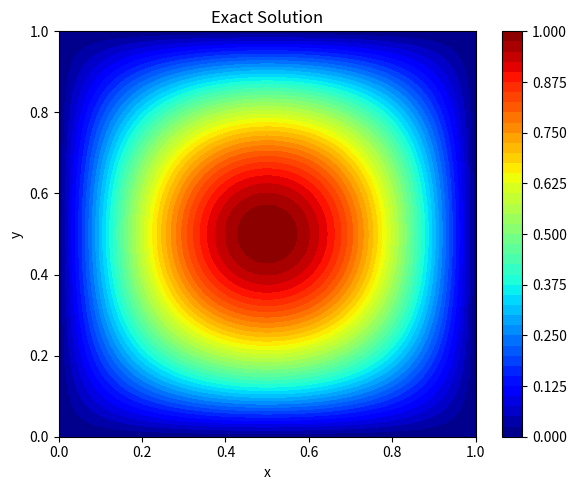
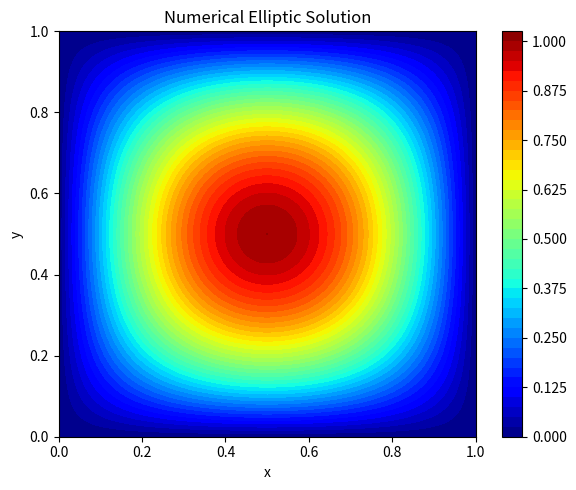
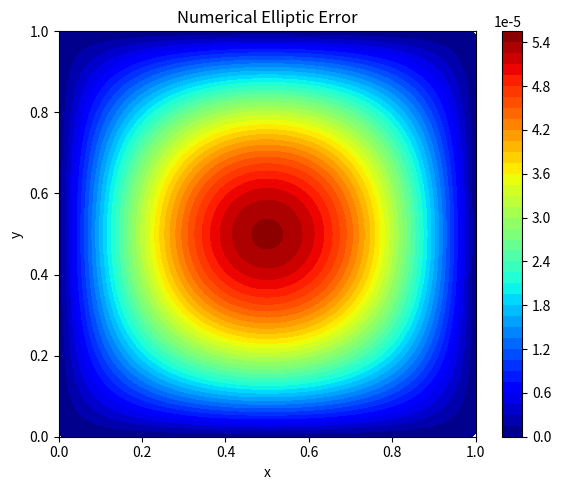
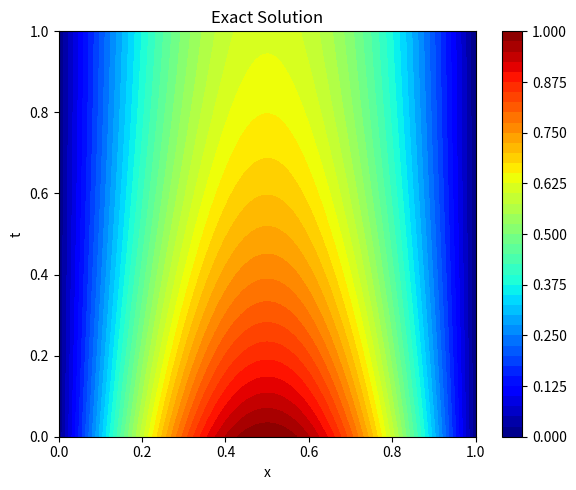
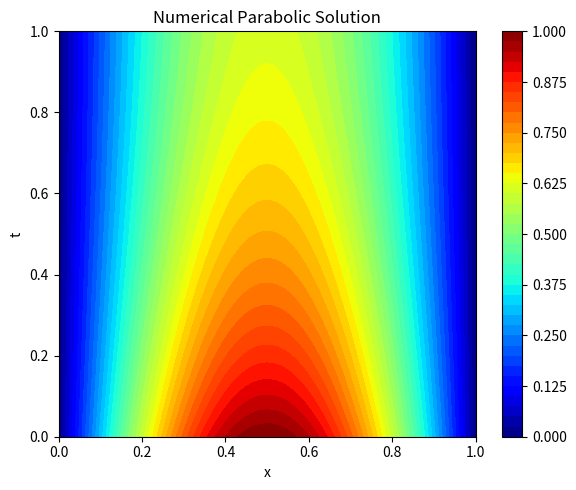
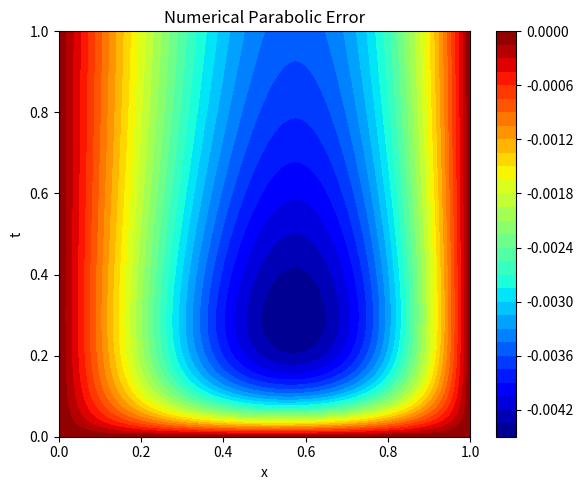
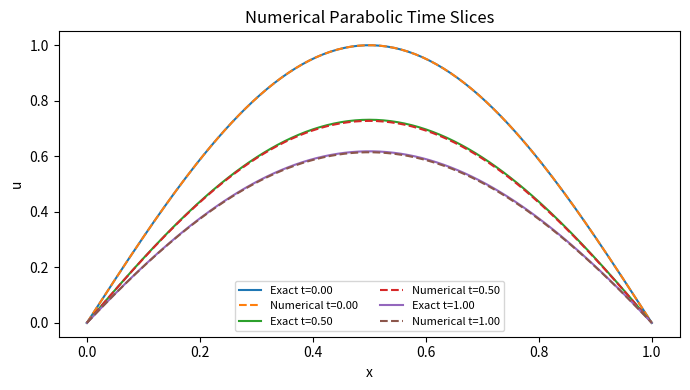
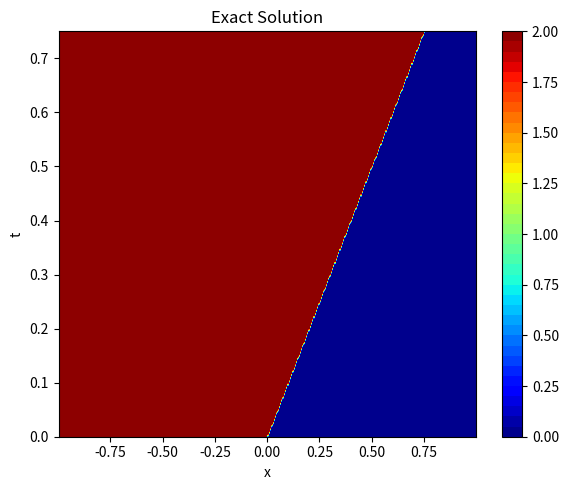
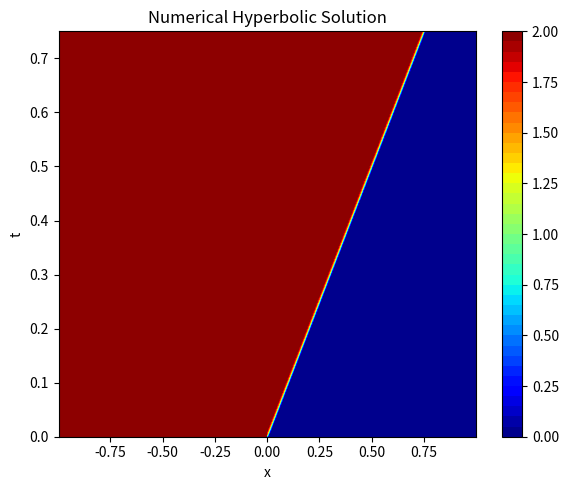
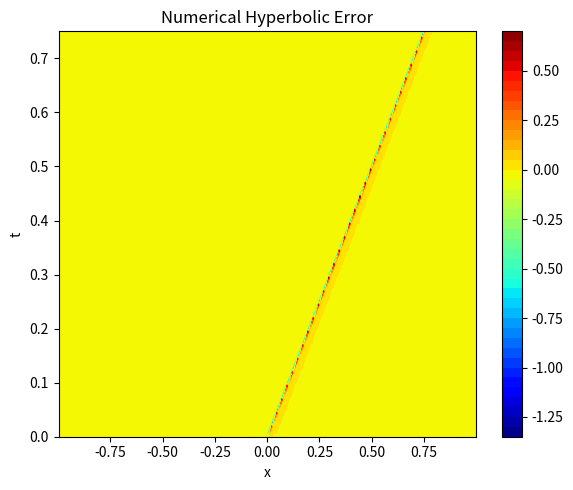
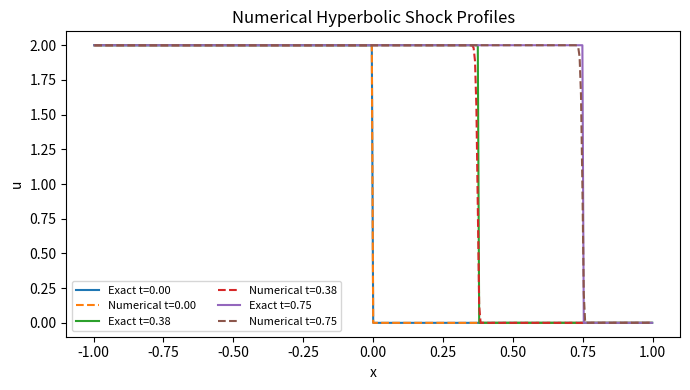

Write the Python code that produced these figures, in order.
import os
import json
import time
import random
from dataclasses import dataclass, asdict
from typing import Dict, Optional, Tuple, List

import numpy as np
import matplotlib.pyplot as plt

try:
    import scipy.sparse as sp
    import scipy.sparse.linalg as spla
    SCIPY_AVAILABLE = True
except Exception:
    SCIPY_AVAILABLE = False


# ============================================================
# Utilities
# ============================================================

def set_seed(seed: int) -> None:
    random.seed(seed)
    np.random.seed(seed)


def ensure_dir(path: str) -> None:
    os.makedirs(path, exist_ok=True)


def relative_l2_error(pred: np.ndarray, truth: np.ndarray) -> float:
    num = np.linalg.norm(pred.reshape(-1) - truth.reshape(-1))
    den = np.linalg.norm(truth.reshape(-1)) + 1e-12
    return float(num / den)


def relative_l1_error(pred: np.ndarray, truth: np.ndarray) -> float:
    num = np.mean(np.abs(pred.reshape(-1) - truth.reshape(-1)))
    den = np.mean(np.abs(truth.reshape(-1))) + 1e-12
    return float(num / den)


def save_json(path: str, obj: Dict) -> None:
    with open(path, "w", encoding="utf-8") as f:
        json.dump(obj, f, indent=2)


def solve_linear_system(A, b: np.ndarray) -> np.ndarray:
    if SCIPY_AVAILABLE and sp.issparse(A):
        return spla.spsolve(A, b)
    if SCIPY_AVAILABLE:
        return spla.spsolve(sp.csr_matrix(A), b)
    return np.linalg.solve(np.asarray(A), b)


# ============================================================
# Config
# ============================================================

@dataclass
class NumericalConfig:
    seed: int = 0

    # Elliptic grid
    elliptic_nx: int = 121
    elliptic_ny: int = 121

    # Parabolic grid
    parabolic_nx: int = 161
    parabolic_nt: int = 121

    # Hyperbolic grid
    hyperbolic_nx: int = 401
    hyperbolic_nt: int = 121
    hyperbolic_cfl: float = 0.45

    outdir: str = "numerical_solver_runs"


# ============================================================
# Elliptic numerical solver
#
# New elliptic benchmark:
#
#   -Delta u + u = f,    Omega = (0,1)^2
#   u = 0               on boundary
#
# Exact solution:
#
#   u(x,y) = sin(pi x) sin(pi y)
#
# Forcing:
#
#   f(x,y) = (2 pi^2 + 1) sin(pi x) sin(pi y)
#
# Classical method:
#
#   5-point finite-difference stencil + sparse linear solve.
# ============================================================

class EllipticNumericalSolver:
    name = "elliptic"
    classification = "Elliptic"

    def __init__(self, nx: int = 121, ny: int = 121):
        self.nx = nx
        self.ny = ny

    @staticmethod
    def exact_xy(x: np.ndarray, y: np.ndarray) -> np.ndarray:
        return np.sin(np.pi * x) * np.sin(np.pi * y)

    @staticmethod
    def forcing_xy(x: np.ndarray, y: np.ndarray) -> np.ndarray:
        return (2.0 * np.pi**2 + 1.0) * np.sin(np.pi * x) * np.sin(np.pi * y)

    def solve(self) -> Tuple[np.ndarray, np.ndarray, Dict[str, np.ndarray]]:
        xs = np.linspace(0.0, 1.0, self.nx)
        ys = np.linspace(0.0, 1.0, self.ny)
        dx = xs[1] - xs[0]
        dy = ys[1] - ys[0]

        X, Y = np.meshgrid(xs, ys, indexing="xy")
        U_true = self.exact_xy(X, Y)

        nx_i = self.nx - 2
        ny_i = self.ny - 2
        n_unknowns = nx_i * ny_i

        def idx(i: int, j: int) -> int:
            # interior i=1..nx-2, j=1..ny-2
            return (j - 1) * nx_i + (i - 1)

        rows, cols, data = [], [], []
        b = np.zeros(n_unknowns, dtype=np.float64)

        for j in range(1, self.ny - 1):
            for i in range(1, self.nx - 1):
                k = idx(i, j)
                x = xs[i]
                y = ys[j]

                diag = 2.0 / dx**2 + 2.0 / dy**2 + 1.0
                rows.append(k)
                cols.append(k)
                data.append(diag)

                # left/right neighbors
                for ii, coeff in [(i - 1, -1.0 / dx**2), (i + 1, -1.0 / dx**2)]:
                    if 1 <= ii <= self.nx - 2:
                        rows.append(k)
                        cols.append(idx(ii, j))
                        data.append(coeff)
                    # boundary is zero, so no RHS correction

                # down/up neighbors
                for jj, coeff in [(j - 1, -1.0 / dy**2), (j + 1, -1.0 / dy**2)]:
                    if 1 <= jj <= self.ny - 2:
                        rows.append(k)
                        cols.append(idx(i, jj))
                        data.append(coeff)
                    # boundary is zero, so no RHS correction

                b[k] = self.forcing_xy(x, y)

        if SCIPY_AVAILABLE:
            A = sp.csr_matrix((data, (rows, cols)), shape=(n_unknowns, n_unknowns))
        else:
            A = np.zeros((n_unknowns, n_unknowns), dtype=np.float64)
            for r, c, v in zip(rows, cols, data):
                A[r, c] += v

        u_vec = solve_linear_system(A, b)

        U_pred = np.zeros_like(U_true)
        for j in range(1, self.ny - 1):
            for i in range(1, self.nx - 1):
                U_pred[j, i] = u_vec[idx(i, j)]

        meta = {"x": xs, "y": ys, "X": X, "Y": Y, "dx": dx, "dy": dy}
        return U_pred, U_true, meta

    def residual_mse(self, U: np.ndarray, meta: Dict[str, np.ndarray]) -> float:
        xs, ys = meta["x"], meta["y"]
        dx, dy = meta["dx"], meta["dy"]
        X, Y = meta["X"], meta["Y"]

        Uxx = (U[1:-1, 2:] - 2.0 * U[1:-1, 1:-1] + U[1:-1, :-2]) / dx**2
        Uyy = (U[2:, 1:-1] - 2.0 * U[1:-1, 1:-1] + U[:-2, 1:-1]) / dy**2
        f = self.forcing_xy(X[1:-1, 1:-1], Y[1:-1, 1:-1])

        res = -Uxx - Uyy + U[1:-1, 1:-1] - f
        return float(np.mean(res**2))

    def metrics(self, U_pred: np.ndarray, U_true: np.ndarray, meta: Dict[str, np.ndarray]) -> Dict[str, float]:
        xs, ys = meta["x"], meta["y"]
        dx, dy = meta["dx"], meta["dy"]

        boundary_mask = np.zeros_like(U_pred, dtype=bool)
        boundary_mask[0, :] = True
        boundary_mask[-1, :] = True
        boundary_mask[:, 0] = True
        boundary_mask[:, -1] = True

        boundary_vals = U_pred[boundary_mask]

        uy_pred, ux_pred = np.gradient(U_pred, dy, dx, edge_order=2)
        uy_true, ux_true = np.gradient(U_true, dy, dx, edge_order=2)

        h1_semi_error = np.sqrt(
            np.sum((ux_pred - ux_true) ** 2 + (uy_pred - uy_true) ** 2) * dx * dy
        )
        h1_semi_ref = np.sqrt(
            np.sum(ux_true**2 + uy_true**2) * dx * dy
        ) + 1e-12

        negative_part = np.maximum(-U_pred, 0.0)

        return {
            "rel_l2_test": relative_l2_error(U_pred, U_true),
            "heldout_residual_mse": self.residual_mse(U_pred, meta),
            "boundary_l2_abs": float(np.sqrt(np.mean(boundary_vals**2))),
            "boundary_max_abs": float(np.max(np.abs(boundary_vals))),
            "h1_semi_rel": float(h1_semi_error / h1_semi_ref),
            "min_pred": float(np.min(U_pred)),
            "max_pred": float(np.max(U_pred)),
            "frac_negative": float(np.mean(U_pred < 0.0)),
            "neg_part_l2": float(np.sqrt(np.mean(negative_part**2))),
            "max_negativity_violation": float(np.max(negative_part)),
        }

    def plot(self, U_pred: np.ndarray, U_true: np.ndarray, meta: Dict[str, np.ndarray], outdir: str) -> None:
        X, Y = meta["X"], meta["Y"]
        U_err = U_pred - U_true

        fig, ax = plt.subplots(figsize=(6, 5))
        im = ax.contourf(X, Y, U_true, levels=40, cmap="jet")
        ax.set_title("Exact Solution")
        ax.set_xlabel("x")
        ax.set_ylabel("y")
        fig.colorbar(im, ax=ax)
        fig.tight_layout()
        fig.savefig(os.path.join(outdir, "elliptic_exact.png"), dpi=160)
        plt.close(fig)

        fig, ax = plt.subplots(figsize=(6, 5))
        im = ax.contourf(X, Y, U_pred, levels=40, cmap="jet")
        ax.set_title("Numerical Elliptic Solution")
        ax.set_xlabel("x")
        ax.set_ylabel("y")
        fig.colorbar(im, ax=ax)
        fig.tight_layout()
        fig.savefig(os.path.join(outdir, "elliptic_prediction.png"), dpi=160)
        plt.close(fig)

        fig, ax = plt.subplots(figsize=(6, 5))
        im = ax.contourf(X, Y, U_err, levels=40, cmap="jet")
        ax.set_title("Numerical Elliptic Error")
        ax.set_xlabel("x")
        ax.set_ylabel("y")
        fig.colorbar(im, ax=ax)
        fig.tight_layout()
        fig.savefig(os.path.join(outdir, "elliptic_error.png"), dpi=160)
        plt.close(fig)


# ============================================================
# Parabolic numerical solver
#
# Benchmark:
#
#   u_t - kappa u_xx + beta u_x = f
#   u(0,t)=u(1,t)=0
#   u(x,0)=sin(pi x)
#
# Exact:
#
#   u(x,t)=exp(-t) sin(pi x) + t x(1-x)
#
# Classical method:
#
#   implicit Euler in time
#   centered diffusion
#   upwind advection for beta > 0
# ============================================================

class ParabolicNumericalSolver:
    name = "parabolic"
    classification = "Parabolic"

    def __init__(self, nx: int = 161, nt: int = 121, kappa: float = 1.0, beta: float = 2.0, T: float = 1.0):
        self.nx = nx
        self.nt = nt
        self.kappa = kappa
        self.beta = beta
        self.T = T

    @staticmethod
    def exact_xt(x: np.ndarray, t: np.ndarray) -> np.ndarray:
        return np.exp(-t) * np.sin(np.pi * x) + t * x * (1.0 - x)

    def forcing_xt(self, x: np.ndarray, t: np.ndarray) -> np.ndarray:
        ut = -np.exp(-t) * np.sin(np.pi * x) + x * (1.0 - x)
        ux = np.exp(-t) * np.pi * np.cos(np.pi * x) + t * (1.0 - 2.0 * x)
        uxx = -np.exp(-t) * (np.pi**2) * np.sin(np.pi * x) - 2.0 * t
        return ut - self.kappa * uxx + self.beta * ux

    def solve(self) -> Tuple[np.ndarray, np.ndarray, Dict[str, np.ndarray]]:
        xs = np.linspace(0.0, 1.0, self.nx)
        ts = np.linspace(0.0, self.T, self.nt)
        dx = xs[1] - xs[0]
        dt = ts[1] - ts[0]

        X, Tm = np.meshgrid(xs, ts, indexing="xy")
        U_true = self.exact_xt(X, Tm)

        U = np.zeros_like(U_true)
        U[0, :] = np.sin(np.pi * xs)

        n_i = self.nx - 2
        r = self.kappa * dt / dx**2
        adv = self.beta * dt / dx

        # LHS:
        # u^{n+1} - dt*kappa Dxx u^{n+1} + dt*beta Dx_upwind u^{n+1}
        lower = (-r - adv) * np.ones(n_i - 1)
        diag = (1.0 + 2.0 * r + adv) * np.ones(n_i)
        upper = (-r) * np.ones(n_i - 1)

        if SCIPY_AVAILABLE:
            A = sp.diags([lower, diag, upper], offsets=[-1, 0, 1], format="csr")
        else:
            A = np.diag(diag)
            A += np.diag(lower, k=-1)
            A += np.diag(upper, k=1)

        for n in range(self.nt - 1):
            t_next = ts[n + 1]
            rhs = U[n, 1:-1] + dt * self.forcing_xt(xs[1:-1], t_next)

            # Boundary values are zero for this benchmark, so no RHS correction needed.
            U[n + 1, 0] = 0.0
            U[n + 1, -1] = 0.0
            U[n + 1, 1:-1] = solve_linear_system(A, rhs)

        meta = {"x": xs, "t": ts, "X": X, "T": Tm, "dx": dx, "dt": dt}
        return U, U_true, meta

    def residual_mse(self, U: np.ndarray, meta: Dict[str, np.ndarray]) -> float:
        xs, ts = meta["x"], meta["t"]
        dx, dt = meta["dx"], meta["dt"]

        # Use interior space-time points away from t=0 and t=T.
        Ut = (U[2:, 1:-1] - U[:-2, 1:-1]) / (2.0 * dt)
        Ux = (U[1:-1, 2:] - U[1:-1, :-2]) / (2.0 * dx)
        Uxx = (U[1:-1, 2:] - 2.0 * U[1:-1, 1:-1] + U[1:-1, :-2]) / dx**2

        X_int, T_int = np.meshgrid(xs[1:-1], ts[1:-1], indexing="xy")
        f = self.forcing_xt(X_int, T_int)

        res = Ut - self.kappa * Uxx + self.beta * Ux - f
        return float(np.mean(res**2))

    def metrics(self, U_pred: np.ndarray, U_true: np.ndarray, meta: Dict[str, np.ndarray]) -> Dict[str, float]:
        xs, ts = meta["x"], meta["t"]

        ic_max_abs = float(np.max(np.abs(U_pred[0, :] - U_true[0, :])))
        bc_max_abs = float(
            max(
                np.max(np.abs(U_pred[:, 0] - U_true[:, 0])),
                np.max(np.abs(U_pred[:, -1] - U_true[:, -1])),
            )
        )

        final_time_rel_l2 = relative_l2_error(U_pred[-1, :], U_true[-1, :])
        initial_rel_l2 = relative_l2_error(U_pred[0, :], U_true[0, :])

        max_time_slice_rel_l2 = max(
            relative_l2_error(U_pred[i, :], U_true[i, :])
            for i in range(len(ts))
        )

        return {
            "rel_l2_test": relative_l2_error(U_pred, U_true),
            "heldout_residual_mse": self.residual_mse(U_pred, meta),
            "ic_max_abs": ic_max_abs,
            "bc_max_abs": bc_max_abs,
            "initial_rel_l2": float(initial_rel_l2),
            "final_time_rel_l2": float(final_time_rel_l2),
            "max_time_slice_rel_l2": float(max_time_slice_rel_l2),
            "min_pred": float(np.min(U_pred)),
            "max_pred": float(np.max(U_pred)),
        }

    def plot(self, U_pred: np.ndarray, U_true: np.ndarray, meta: Dict[str, np.ndarray], outdir: str) -> None:
        X, Tm = meta["X"], meta["T"]
        xs, ts = meta["x"], meta["t"]
        U_err = U_pred - U_true

        fig, ax = plt.subplots(figsize=(6, 5))
        im = ax.contourf(X, Tm, U_true, levels=40, cmap="jet")
        ax.set_title("Exact Solution")
        ax.set_xlabel("x")
        ax.set_ylabel("t")
        fig.colorbar(im, ax=ax)
        fig.tight_layout()
        fig.savefig(os.path.join(outdir, "parabolic_exact.png"), dpi=160)
        plt.close(fig)

        fig, ax = plt.subplots(figsize=(6, 5))
        im = ax.contourf(X, Tm, U_pred, levels=40, cmap="jet")
        ax.set_title("Numerical Parabolic Solution")
        ax.set_xlabel("x")
        ax.set_ylabel("t")
        fig.colorbar(im, ax=ax)
        fig.tight_layout()
        fig.savefig(os.path.join(outdir, "parabolic_prediction.png"), dpi=160)
        plt.close(fig)

        fig, ax = plt.subplots(figsize=(6, 5))
        im = ax.contourf(X, Tm, U_err, levels=40, cmap="jet")
        ax.set_title("Numerical Parabolic Error")
        ax.set_xlabel("x")
        ax.set_ylabel("t")
        fig.colorbar(im, ax=ax)
        fig.tight_layout()
        fig.savefig(os.path.join(outdir, "parabolic_error.png"), dpi=160)
        plt.close(fig)

        fig, ax = plt.subplots(figsize=(7, 4))
        idxs = [0, len(ts) // 2, len(ts) - 1]
        for idx in idxs:
            ax.plot(xs, U_true[idx, :], label=f"Exact t={ts[idx]:.2f}")
            ax.plot(xs, U_pred[idx, :], "--", label=f"Numerical t={ts[idx]:.2f}")
        ax.set_xlabel("x")
        ax.set_ylabel("u")
        ax.set_title("Numerical Parabolic Time Slices")
        ax.legend(ncol=2, fontsize=8)
        fig.tight_layout()
        fig.savefig(os.path.join(outdir, "parabolic_time_slices.png"), dpi=160)
        plt.close(fig)


# ============================================================
# Hyperbolic numerical solver
#
# Burgers:
#
#   u_t + (u^2/2)_x = 0
#
# Riemann data:
#
#   u_L = 2, u_R = 0
#
# Entropy shock speed:
#
#   s = (f(uL)-f(uR))/(uL-uR) = 1
#
# Classical method:
#
#   finite-volume Rusanov / local Lax-Friedrichs flux.
# ============================================================

class HyperbolicNumericalSolver:
    name = "hyperbolic"
    classification = "Hyperbolic"

    def __init__(
        self,
        nx: int = 401,
        nt: int = 121,
        x_left: float = -1.0,
        x_right: float = 1.0,
        T: float = 0.75,
        uL: float = 2.0,
        uR: float = 0.0,
        cfl: float = 0.45,
    ):
        self.nx = nx
        self.nt = nt
        self.x_left = x_left
        self.x_right = x_right
        self.T = T
        self.uL = uL
        self.uR = uR
        self.cfl = cfl
        self.s = 0.5 * (uL + uR)

    @staticmethod
    def flux(u: np.ndarray) -> np.ndarray:
        return 0.5 * u**2

    def exact_xt(self, x: np.ndarray, t: np.ndarray) -> np.ndarray:
        return np.where(x < self.s * t, self.uL, self.uR)

    def rusanov_flux(self, u_left: np.ndarray, u_right: np.ndarray) -> np.ndarray:
        f_left = self.flux(u_left)
        f_right = self.flux(u_right)
        alpha = np.maximum(np.abs(u_left), np.abs(u_right))
        return 0.5 * (f_left + f_right) - 0.5 * alpha * (u_right - u_left)

    def solve(self) -> Tuple[np.ndarray, np.ndarray, Dict[str, np.ndarray]]:
        dx = (self.x_right - self.x_left) / self.nx
        xs = self.x_left + (np.arange(self.nx) + 0.5) * dx
        ts = np.linspace(0.0, self.T, self.nt)

        X, Tm = np.meshgrid(xs, ts, indexing="xy")
        U_true = self.exact_xt(X, Tm)

        U_out = np.zeros_like(U_true)
        u = np.where(xs < 0.0, self.uL, self.uR).astype(np.float64)
        U_out[0, :] = u

        t = 0.0
        out_idx = 1

        while out_idx < self.nt:
            target_t = ts[out_idx]
            max_speed = max(np.max(np.abs(u)), 1e-12)
            dt = self.cfl * dx / max_speed
            dt = min(dt, target_t - t)

            # Ghost cells with fixed far-field states.
            u_ext = np.empty(self.nx + 2, dtype=np.float64)
            u_ext[0] = self.uL
            u_ext[1:-1] = u
            u_ext[-1] = self.uR

            F_half = self.rusanov_flux(u_ext[:-1], u_ext[1:])
            u = u - (dt / dx) * (F_half[1:] - F_half[:-1])

            t += dt

            if abs(t - target_t) < 1e-14:
                U_out[out_idx, :] = u
                out_idx += 1

        meta = {"x": xs, "t": ts, "X": X, "T": Tm, "dx": dx}
        return U_out, U_true, meta

    def entropy_violation_grid(self, U: np.ndarray, meta: Dict[str, np.ndarray]) -> Tuple[float, float]:
        xs, ts = meta["x"], meta["t"]
        dx = xs[1] - xs[0]
        dt = ts[1] - ts[0]

        eta = 0.5 * U**2
        q = (U**3) / 3.0

        eta_t = np.gradient(eta, dt, axis=0, edge_order=1)
        q_x = np.gradient(q, dx, axis=1, edge_order=1)

        expr = eta_t + q_x
        pos = np.maximum(expr, 0.0)

        return float(np.mean(pos)), float(np.max(pos))

    def metrics(self, U_pred: np.ndarray, U_true: np.ndarray, meta: Dict[str, np.ndarray]) -> Dict[str, float]:
        xs, ts = meta["x"], meta["t"]

        rel_l1 = relative_l1_error(U_pred, U_true)
        rel_l2 = relative_l2_error(U_pred, U_true)
        final_rel_l1 = relative_l1_error(U_pred[-1, :], U_true[-1, :])
        final_rel_l2 = relative_l2_error(U_pred[-1, :], U_true[-1, :])

        final_profile = U_pred[-1, :]
        threshold = 0.5 * (self.uL + self.uR)

        idx = int(np.argmin(np.abs(final_profile - threshold)))
        shock_loc_pred = xs[idx]
        shock_loc_true = self.s * ts[-1]
        shock_location_error = float(abs(shock_loc_pred - shock_loc_true))

        mask = (
            (final_profile > self.uR + 0.1 * (self.uL - self.uR))
            & (final_profile < self.uL - 0.1 * (self.uL - self.uR))
        )
        if np.any(mask):
            shock_width = float(xs[mask][-1] - xs[mask][0])
        else:
            shock_width = 0.0

        overshoot = float(max(np.max(U_pred) - self.uL, 0.0))
        undershoot = float(max(self.uR - np.min(U_pred), 0.0))
        mean_ent, max_ent = self.entropy_violation_grid(U_pred, meta)

        return {
            "rel_l2_test": rel_l2,
            "rel_l1_test": rel_l1,
            "final_time_rel_l1": final_rel_l1,
            "final_time_rel_l2": final_rel_l2,
            "shock_location_error_final": shock_location_error,
            "shock_width_final": shock_width,
            "overshoot": overshoot,
            "undershoot": undershoot,
            "mean_entropy_violation_eval": mean_ent,
            "max_entropy_violation_eval": max_ent,
            "min_pred": float(np.min(U_pred)),
            "max_pred": float(np.max(U_pred)),
        }

    def plot(self, U_pred: np.ndarray, U_true: np.ndarray, meta: Dict[str, np.ndarray], outdir: str) -> None:
        X, Tm = meta["X"], meta["T"]
        xs, ts = meta["x"], meta["t"]
        U_err = U_pred - U_true

        fig, ax = plt.subplots(figsize=(6, 5))
        im = ax.contourf(X, Tm, U_true, levels=40, cmap="jet")
        ax.set_title("Exact Solution")
        ax.set_xlabel("x")
        ax.set_ylabel("t")
        fig.colorbar(im, ax=ax)
        fig.tight_layout()
        fig.savefig(os.path.join(outdir, "hyperbolic_exact.png"), dpi=160)
        plt.close(fig)

        fig, ax = plt.subplots(figsize=(6, 5))
        im = ax.contourf(X, Tm, U_pred, levels=40, cmap="jet")
        ax.set_title("Numerical Hyperbolic Solution")
        ax.set_xlabel("x")
        ax.set_ylabel("t")
        fig.colorbar(im, ax=ax)
        fig.tight_layout()
        fig.savefig(os.path.join(outdir, "hyperbolic_prediction.png"), dpi=160)
        plt.close(fig)

        fig, ax = plt.subplots(figsize=(6, 5))
        im = ax.contourf(X, Tm, U_err, levels=40, cmap="jet")
        ax.set_title("Numerical Hyperbolic Error")
        ax.set_xlabel("x")
        ax.set_ylabel("t")
        fig.colorbar(im, ax=ax)
        fig.tight_layout()
        fig.savefig(os.path.join(outdir, "hyperbolic_error.png"), dpi=160)
        plt.close(fig)

        fig, ax = plt.subplots(figsize=(7, 4))
        idxs = [0, len(ts) // 2, len(ts) - 1]
        for idx in idxs:
            ax.plot(xs, U_true[idx, :], label=f"Exact t={ts[idx]:.2f}")
            ax.plot(xs, U_pred[idx, :], "--", label=f"Numerical t={ts[idx]:.2f}")
        ax.set_xlabel("x")
        ax.set_ylabel("u")
        ax.set_title("Numerical Hyperbolic Shock Profiles")
        ax.legend(ncol=2, fontsize=8)
        fig.tight_layout()
        fig.savefig(os.path.join(outdir, "hyperbolic_shock_profiles.png"), dpi=160)
        plt.close(fig)


# ============================================================
# Runner
# ============================================================

def make_solver(problem_name: str, cfg: NumericalConfig):
    name = problem_name.lower()

    if name == "elliptic":
        return EllipticNumericalSolver(
            nx=cfg.elliptic_nx,
            ny=cfg.elliptic_ny,
        )

    if name == "parabolic":
        return ParabolicNumericalSolver(
            nx=cfg.parabolic_nx,
            nt=cfg.parabolic_nt,
            kappa=1.0,
            beta=2.0,
            T=1.0,
        )

    if name in {"hyperbolic", "burgers", "hyperbolic_burgers_shock"}:
        return HyperbolicNumericalSolver(
            nx=cfg.hyperbolic_nx,
            nt=cfg.hyperbolic_nt,
            x_left=-1.0,
            x_right=1.0,
            T=0.75,
            uL=2.0,
            uR=0.0,
            cfl=cfg.hyperbolic_cfl,
        )

    raise ValueError(f"Unknown problem name: {problem_name}")


def run_single(
    problem_name: str = "elliptic",
    seed: int = 0,
    outdir: str = "numerical_solver_runs",
    config: Optional[NumericalConfig] = None,
) -> Dict[str, float]:
    if config is None:
        config = NumericalConfig(seed=seed, outdir=outdir)

    set_seed(seed)

    solver = make_solver(problem_name, config)

    run_dir = os.path.join(
        config.outdir,
        f"numerical_{solver.name}_seed{config.seed}",
    )
    ensure_dir(run_dir)

    save_json(os.path.join(run_dir, "config.json"), asdict(config))

    t0 = time.time()
    pred, truth, meta = solver.solve()
    elapsed = time.time() - t0

    metrics = solver.metrics(pred, truth, meta)
    metrics["solve_seconds"] = float(elapsed)

    solver.plot(pred, truth, meta, run_dir)

    save_json(os.path.join(run_dir, "final_metrics.json"), metrics)

    print("\nFinal numerical metrics")
    print("-" * 50)
    print(f"Problem: {solver.name}")
    for k, v in metrics.items():
        print(f"{k:>32s}: {v:.6e}" if isinstance(v, (int, float)) else f"{k}: {v}")
    print(f"Saved outputs to: {run_dir}\n")

    return metrics


def run_all_numerical(
    seed: int = 0,
    outdir: str = "numerical_solver_runs",
    config: Optional[NumericalConfig] = None,
) -> Dict[str, Dict[str, float]]:
    if config is None:
        config = NumericalConfig(seed=seed, outdir=outdir)

    results: Dict[str, Dict[str, float]] = {}

    for name in ["elliptic", "parabolic", "hyperbolic"]:
        print(f"\n{'=' * 80}\nRunning numerical solver for {name}\n{'=' * 80}")
        results[name] = run_single(
            problem_name=name,
            seed=seed,
            outdir=outdir,
            config=config,
        )

    summary_path = os.path.join(config.outdir, "numerical_summary_metrics.json")
    ensure_dir(config.outdir)
    save_json(summary_path, results)

    return results


if __name__ == "__main__":
    # Change this to "elliptic", "parabolic", "hyperbolic", or "all".
    PROBLEM = "all"
    SEED = 0
    OUTDIR = "numerical_solver_runs"

    cfg = NumericalConfig(
        seed=SEED,
        elliptic_nx=121,
        elliptic_ny=121,
        parabolic_nx=161,
        parabolic_nt=121,
        hyperbolic_nx=401,
        hyperbolic_nt=121,
        hyperbolic_cfl=0.45,
        outdir=OUTDIR,
    )

    if PROBLEM == "all":
        run_all_numerical(seed=SEED, outdir=OUTDIR, config=cfg)
    else:
        run_single(problem_name=PROBLEM, seed=SEED, outdir=OUTDIR, config=cfg)
